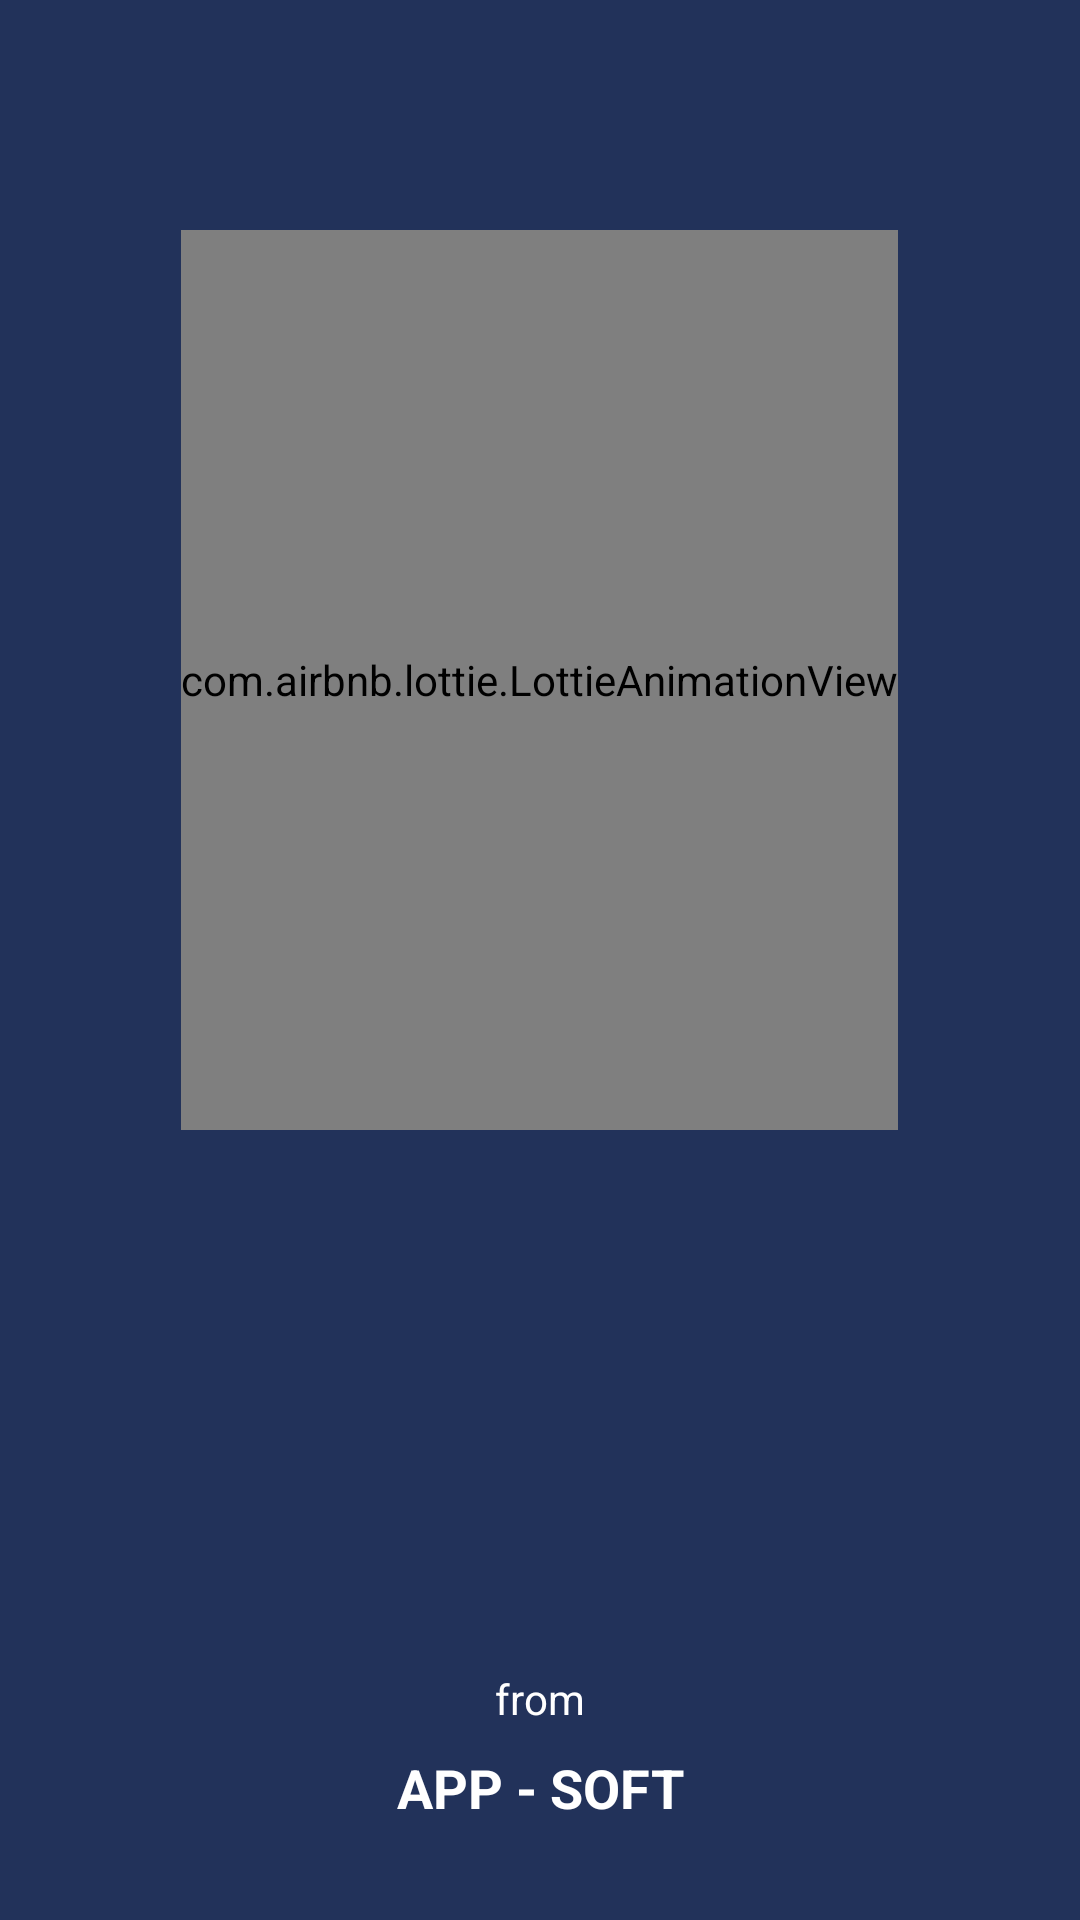

Layout XML and referenced resources for this Android screen:
<!-- AndroidManifest.xml: application theme Theme.AppVentas -->
<!-- res/layout/activity_splash_interfaz.xml -->
<?xml version="1.0" encoding="utf-8"?>
<androidx.constraintlayout.widget.ConstraintLayout xmlns:android="http://schemas.android.com/apk/res/android"
    xmlns:app="http://schemas.android.com/apk/res-auto"
    xmlns:tools="http://schemas.android.com/tools"
    android:layout_width="match_parent"
    android:layout_height="match_parent"
    tools:context=".Activity_splash_interfaz">
    <ImageView
        android:id="@+id/img"
        android:layout_width="match_parent"
        android:layout_height="match_parent"
        android:scaleType="centerCrop"
        android:background="@color/primario"
        app:layout_constraintEnd_toEndOf="parent"
        app:layout_constraintStart_toStartOf="parent"
        app:layout_constraintTop_toBottomOf="parent"
        app:layout_constraintTop_toTopOf="parent" />

    <TextView
        android:id="@+id/app_name"
        android:layout_width="wrap_content"
        android:layout_height="wrap_content"
        android:text="facturing"
        android:textColor="@color/design_default_color_on_primary"
        android:textSize="45sp"
        android:textStyle="bold"
        app:layout_constraintBottom_toBottomOf="parent"
        app:layout_constraintEnd_toEndOf="parent"
        app:layout_constraintHorizontal_bias="0.497"
        app:layout_constraintStart_toStartOf="parent"
        app:layout_constraintTop_toTopOf="parent"
        app:layout_constraintVertical_bias="0.135" />

    <com.airbnb.lottie.LottieAnimationView
        android:id="@+id/lottie"
        android:layout_width="wrap_content"
        android:layout_height="300dp"
        app:layout_constraintBottom_toBottomOf="parent"
        app:layout_constraintEnd_toEndOf="parent"
        app:layout_constraintHorizontal_bias="0.498"
        app:layout_constraintStart_toStartOf="parent"
        app:layout_constraintTop_toTopOf="parent"
        app:layout_constraintVertical_bias="0.225"
        app:lottie_autoPlay="true"
        app:lottie_rawRes="@raw/splash" />

    <TextView
        android:id="@+id/textViewFrom"
        android:layout_width="wrap_content"
        android:layout_height="wrap_content"
        android:layout_marginBottom="8dp"
        android:text="from"
        android:textColor="@color/cardview_light_background"
        app:layout_constraintBottom_toTopOf="@+id/textViewAPP"
        app:layout_constraintEnd_toEndOf="parent"
        app:layout_constraintStart_toStartOf="parent" />

    <TextView
        android:id="@+id/textViewAPP"
        android:layout_width="wrap_content"
        android:layout_height="wrap_content"
        android:layout_marginBottom="32dp"
        android:text="APP - SOFT"
        android:textColor="@color/cardview_light_background"
        android:textSize="18sp"
        android:textStyle="bold"
        app:layout_constraintBottom_toBottomOf="@+id/img"
        app:layout_constraintEnd_toEndOf="parent"
        app:layout_constraintStart_toStartOf="parent" />
</androidx.constraintlayout.widget.ConstraintLayout>
<!-- resources referenced by this layout -->
<resources>
  <color name="primario">#22325A</color>
  <style name="Theme.AppVentas" parent="Theme.MaterialComponents.DayNight.NoActionBar">
          
          <item name="colorPrimary">@color/primario</item>
          <item name="colorPrimaryVariant">@color/primario</item>
          <item name="colorOnPrimary">@color/white</item>
          
          <item name="colorSecondary">@color/teal_200</item>
          <item name="colorSecondaryVariant">@color/teal_700</item>
          <item name="colorOnSecondary">@color/black</item>
          
          <item name="android:statusBarColor" tools:targetApi="l">?attr/colorPrimary</item>
          <item name="android:navigationBarColor">?attr/colorPrimary</item>
          <item name="android:colorBackground">?attr/colorPrimary</item>
          
      </style>
  <color name="white">#FFFFFFFF</color>
  <color name="teal_200">#FF03DAC5</color>
  <color name="teal_700">#FF018786</color>
  <color name="black">#FF000000</color>
</resources>
